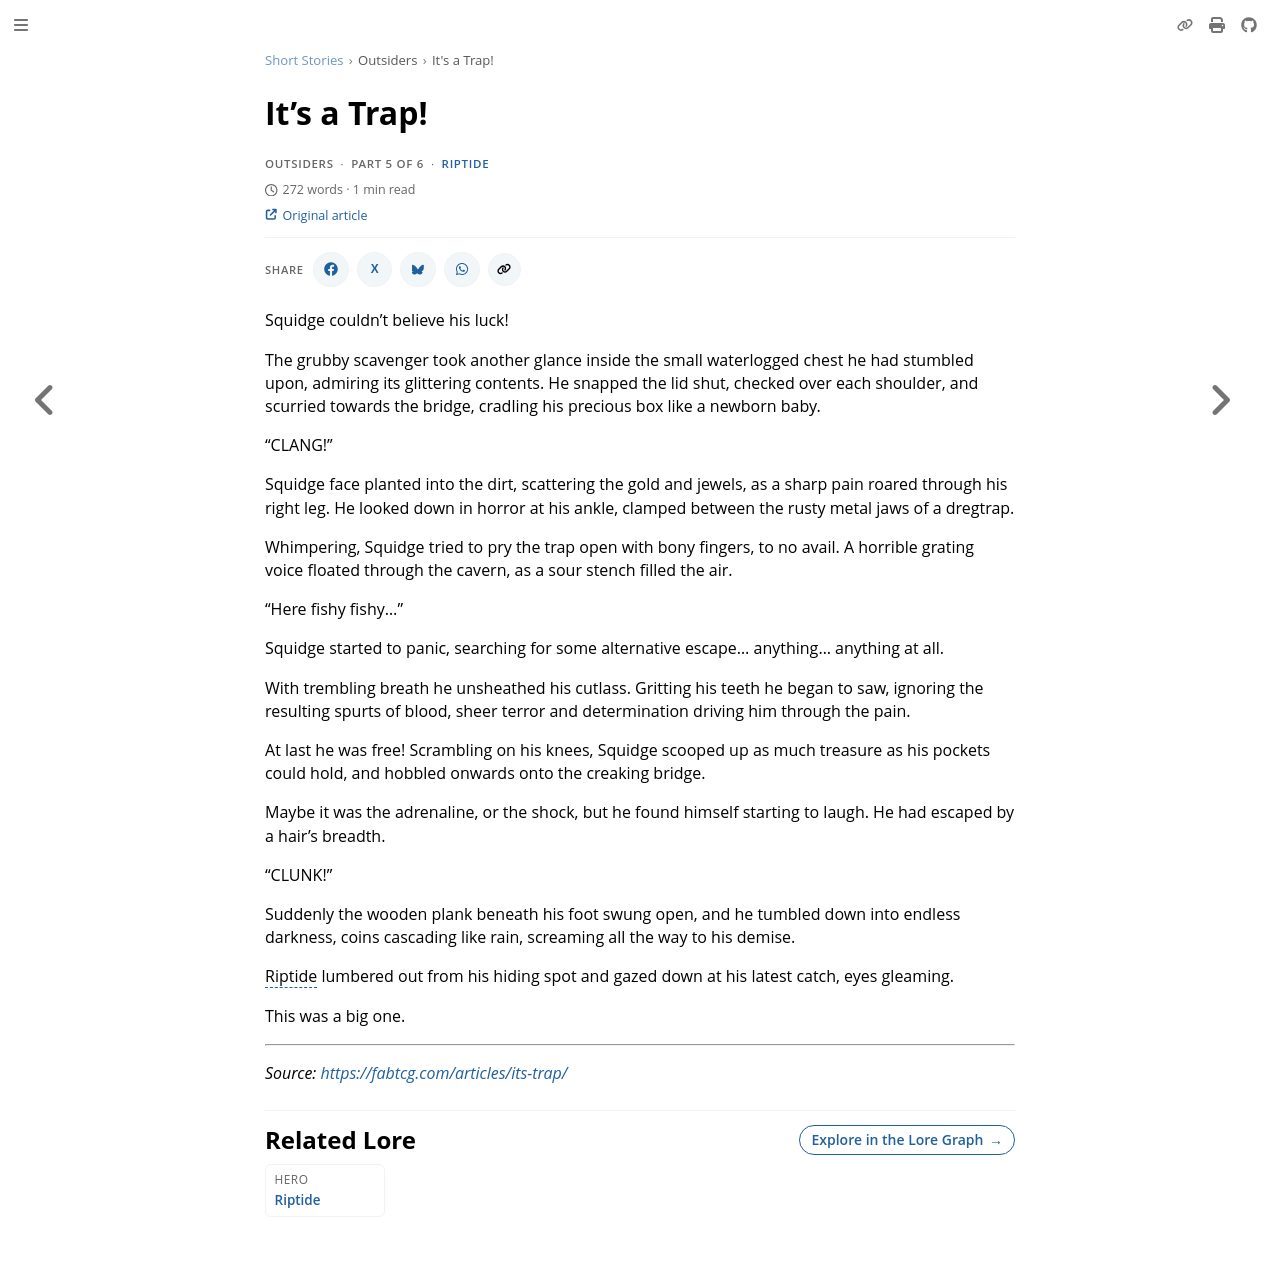

repository: nathaneastwood/fablore · page: short-stories/outsiders/its-a-trap.html · generator: mdbook

# It's a Trap!

Squidge couldn't believe his luck!

The grubby scavenger took another glance inside the small waterlogged chest he had stumbled upon, admiring its glittering contents. He snapped the lid shut, checked over each shoulder, and scurried towards the bridge, cradling his precious box like a newborn baby.

"CLANG!"

Squidge face planted into the dirt, scattering the gold and jewels, as a sharp pain roared through his right leg. He looked down in horror at his ankle, clamped between the rusty metal jaws of a dregtrap.

Whimpering, Squidge tried to pry the trap open with bony fingers, to no avail. A horrible grating voice floated through the cavern, as a sour stench filled the air.

"Here fishy fishy..."

Squidge started to panic, searching for some alternative escape... anything... anything at all.

With trembling breath he unsheathed his cutlass. Gritting his teeth he began to saw, ignoring the resulting spurts of blood, sheer terror and determination driving him through the pain.

At last he was free! Scrambling on his knees, Squidge scooped up as much treasure as his pockets could hold, and hobbled onwards onto the creaking bridge.

Maybe it was the adrenaline, or the shock, but he found himself starting to laugh. He had escaped by a hair's breadth.

"CLUNK!"

Suddenly the wooden plank beneath his foot swung open, and he tumbled down into endless darkness, coins cascading like rain, screaming all the way to his demise.

Riptide lumbered out from his hiding spot and gazed down at his latest catch, eyes gleaming.

This was a big one.

---

_Source: [https://fabtcg.com/articles/its-trap/](https://fabtcg.com/articles/its-trap/)_
